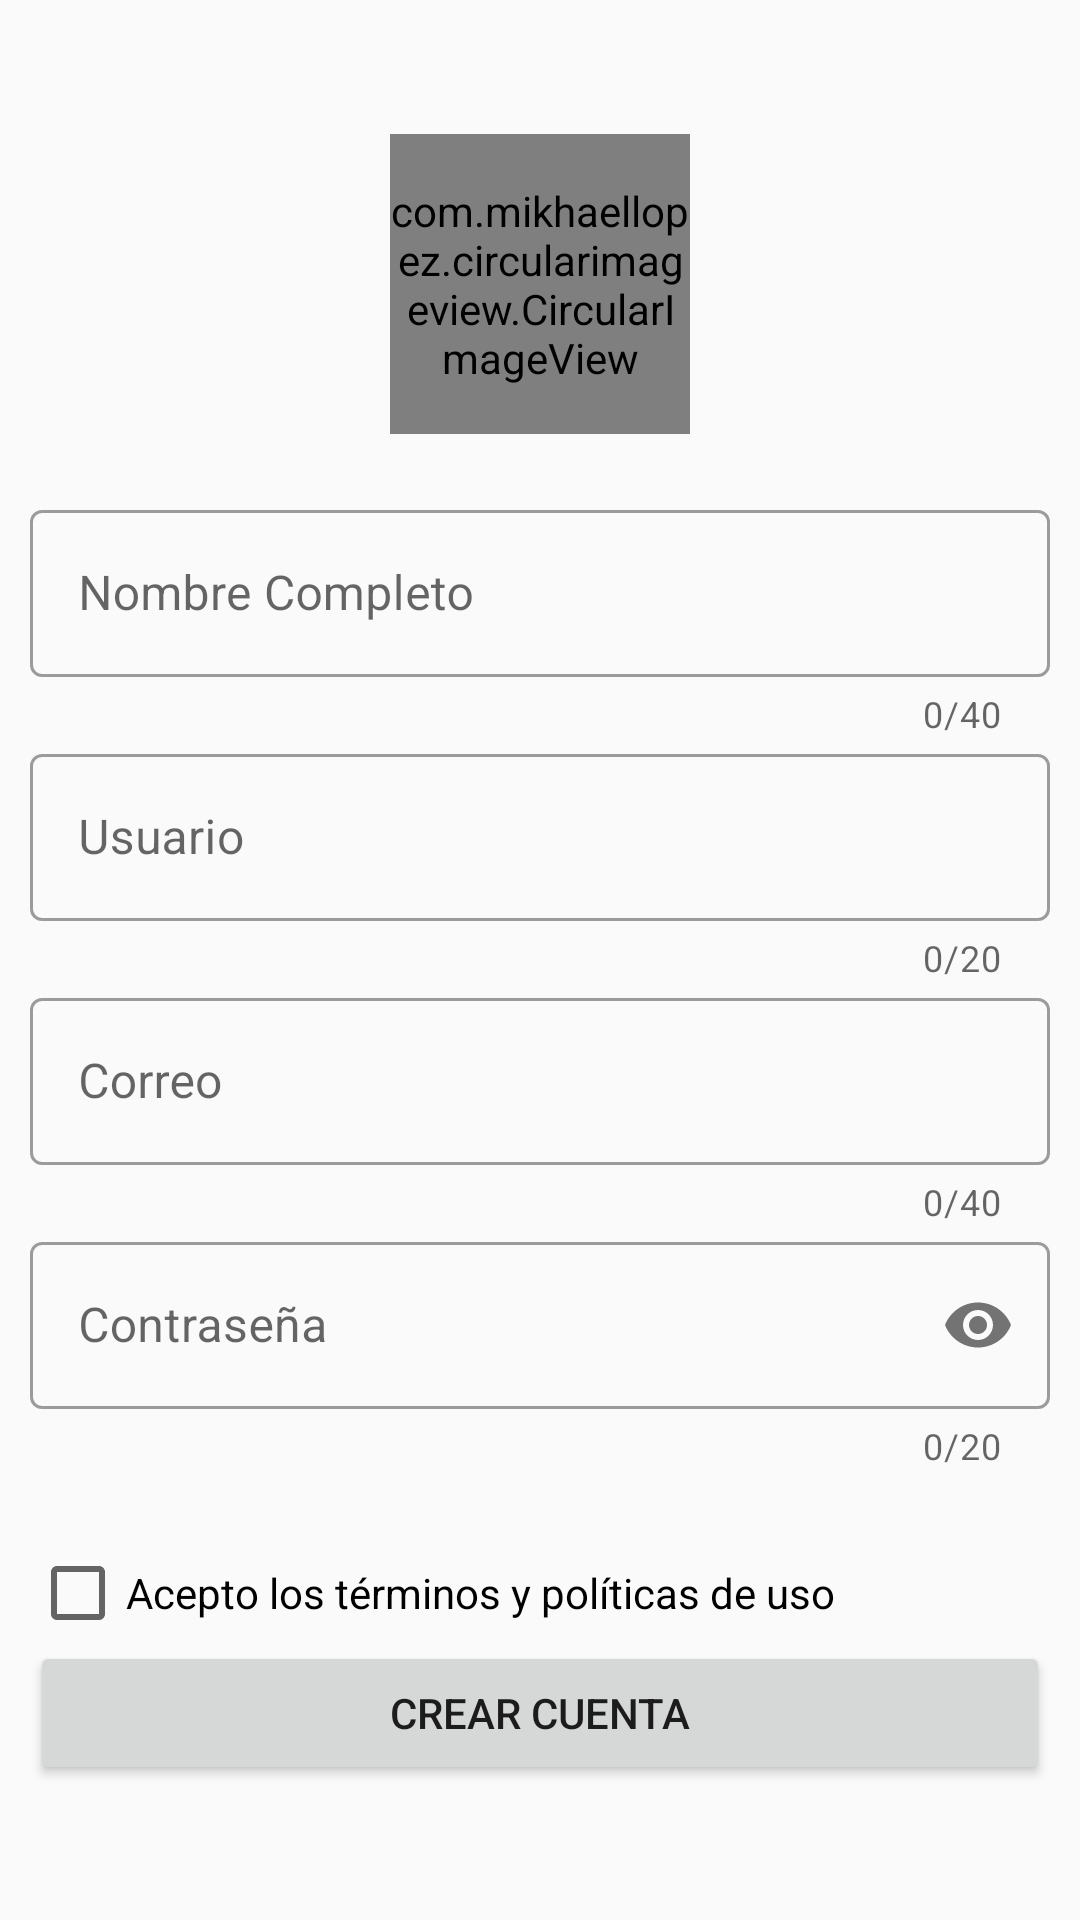

This screen was rendered from an Android layout file. Write that file and the resources it references.
<!-- AndroidManifest.xml: application theme AppTheme -->
<!-- res/layout/activity_cuenta__usuario.xml -->
<?xml version="1.0" encoding="utf-8"?>
<LinearLayout xmlns:android="http://schemas.android.com/apk/res/android"
    xmlns:app="http://schemas.android.com/apk/res-auto"
    xmlns:tools="http://schemas.android.com/tools"
    android:layout_width="match_parent"
    android:layout_height="match_parent"
    android:gravity="center"
    android:orientation="vertical"
    android:padding="10dp"
    tools:context=".Cuenta_Usuario">

    <com.mikhaellopez.circularimageview.CircularImageView
        android:id="@+id/foto_perfil"
        android:layout_width="100dp"
        android:layout_height="100dp"
        android:onClick="elegir_Imagen"
        android:src="@android:drawable/sym_def_app_icon"
        android:scaleType="centerCrop" />


    <LinearLayout
        android:layout_width="match_parent"
        android:layout_height="wrap_content"
        android:orientation="vertical"
        android:layout_marginBottom="20dp"
        android:layout_marginTop="20dp">

        <com.google.android.material.textfield.TextInputLayout
            android:id="@+id/nombre"
            style="@style/Widget.MaterialComponents.TextInputLayout.OutlinedBox"
            android:layout_width="match_parent"
            android:layout_height="wrap_content"
            app:boxBackgroundMode="outline"
            app:counterEnabled="true"
            app:counterMaxLength="40"
            app:errorEnabled="true">
            //app:endIconMode = "clear_text"
            //app:startIconDrawable = "@drawable/field_full_name_icon">


            <com.google.android.material.textfield.TextInputEditText

                android:layout_width="match_parent"
                android:layout_height="wrap_content"
                android:hint="Nombre Completo"
                android:inputType="textPersonName" />
        </com.google.android.material.textfield.TextInputLayout>

        <com.google.android.material.textfield.TextInputLayout
            android:id="@+id/usuario"
            style="@style/Widget.MaterialComponents.TextInputLayout.OutlinedBox"
            android:layout_width="match_parent"
            android:layout_height="wrap_content"
            app:boxBackgroundMode="outline"
            app:counterEnabled="true"
            app:counterMaxLength="20"
            app:errorEnabled="true">


            <com.google.android.material.textfield.TextInputEditText
                android:layout_width="match_parent"
                android:layout_height="wrap_content"
                android:hint="Usuario"
                android:inputType="textPersonName" />
        </com.google.android.material.textfield.TextInputLayout>

        <com.google.android.material.textfield.TextInputLayout
            android:id="@+id/correo"
            style="@style/Widget.MaterialComponents.TextInputLayout.OutlinedBox"
            android:layout_width="match_parent"
            android:layout_height="wrap_content"
            app:boxBackgroundMode="outline"
            app:counterEnabled="true"
            app:counterMaxLength="40"
            app:errorEnabled="true">


            <com.google.android.material.textfield.TextInputEditText
                android:layout_width="match_parent"
                android:layout_height="wrap_content"
                android:hint="Correo"
                android:inputType="textEmailAddress" />

        </com.google.android.material.textfield.TextInputLayout>

        <com.google.android.material.textfield.TextInputLayout
            android:id="@+id/contrasena"
            style="@style/Widget.MaterialComponents.TextInputLayout.OutlinedBox"
            android:layout_width="match_parent"
            android:layout_height="wrap_content"
            app:boxBackgroundMode="outline"
            app:counterEnabled="true"
            app:counterMaxLength="20"
            app:errorEnabled="true"
            app:passwordToggleEnabled="true">

            <com.google.android.material.textfield.TextInputEditText
                android:layout_width="match_parent"
                android:layout_height="wrap_content"
                android:hint="Contraseña"
                android:inputType="textPassword" />
        </com.google.android.material.textfield.TextInputLayout>

    </LinearLayout>

    <LinearLayout
        android:layout_width="match_parent"
        android:layout_height="wrap_content"
        android:orientation="vertical"
        android:layout_marginTop="5dp">

        <CheckBox
            android:id="@+id/terminos"
            android:layout_width="match_parent"
            android:layout_height="wrap_content"
            android:text="Acepto los términos y políticas de uso"  />
        <Button
            android:id="@+id/crear_cuenta"
            android:layout_width="match_parent"
            android:layout_height="wrap_content"
            android:layout_gravity="center_vertical"
            android:text="Crear Cuenta">

        </Button>


    </LinearLayout>


</LinearLayout>
<!-- resources referenced by this layout -->
<resources>
  <style name="AppTheme" parent="Theme.MaterialComponents.Light.NoActionBar.Bridge">
          
          <item name="colorPrimary">@color/black</item>
          <item name="colorPrimaryDark">@color/orange</item>
          <item name="colorAccent">@color/orange</item>
      </style>
  <color name="black">#000000</color>
  <color name="orange">#FFA15A</color>
</resources>
